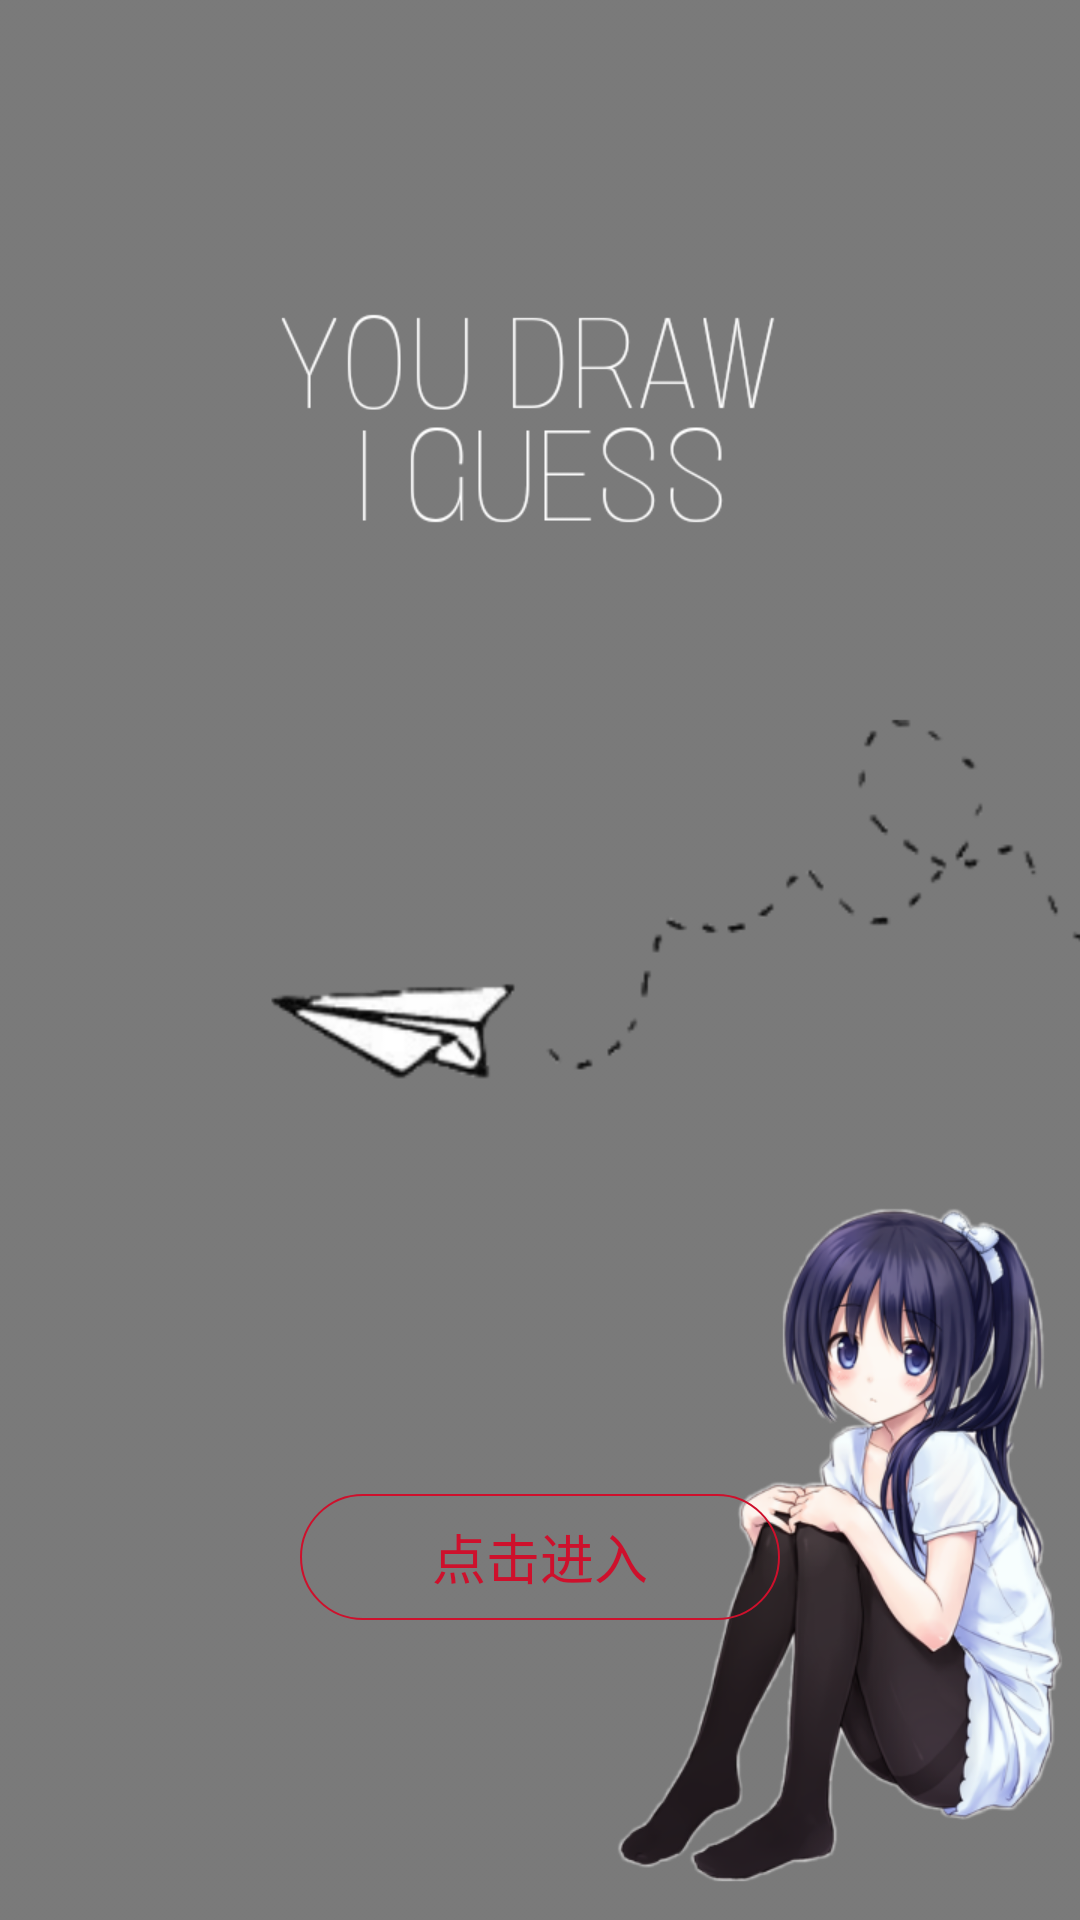

Layout XML and referenced resources for this Android screen:
<!-- AndroidManifest.xml: application theme AppTheme -->
<!-- res/layout/guid_view4.xml -->
<?xml version="1.0" encoding="utf-8"?>
<FrameLayout xmlns:android="http://schemas.android.com/apk/res/android"
    android:layout_width="match_parent"
    android:layout_height="match_parent" >

    <ImageView
        android:layout_width="match_parent"
        android:layout_height="match_parent"
        android:scaleType="centerCrop"
        android:src="@mipmap/pic_guidepage_4"
        android:contentDescription="@string/welcome_image"
        />

    <Button
        android:id="@+id/btn_login"
        android:layout_width="160dp"
        android:layout_height="42dp"
        android:layout_gravity="bottom|center_horizontal"
        android:layout_marginBottom="100dp"
        android:background="@drawable/button_shape"
        android:text="@string/click_enter"
        android:textColor="#ce102c"
        android:textSize="18sp"
        android:visibility="visible" />

</FrameLayout>
<!-- resources referenced by this layout -->
<resources>
  <!-- drawable button_shape (drawable) -->
  <?xml version="1.0" encoding="utf-8"?>
  <shape xmlns:android="http://schemas.android.com/apk/res/android">
  
      <stroke
          android:width="0.5dp"
          android:color="#ce102c"/>
  
      <corners android:radius="200dp"/>
  
      <solid
          android:color="@android:color/transparent"/>
  
      <padding
          android:bottom="5dp"
          android:left="5dp"
          android:right="5dp"
          android:top="5dp"/>
  
  </shape>
  <!-- mipmap pic_guidepage_4: png bitmap (mipmap-hdpi, 173274 bytes) -->
  <string name="click_enter">点击进入</string>
  <string name="welcome_image">欢迎图片</string>
  <style name="AppTheme" parent="Theme.AppCompat.Light.NoActionBar">
          
          <item name="colorPrimary">@color/colorPrimary</item>
          <item name="colorPrimaryDark">@color/colorPrimaryDark</item>
          <item name="colorAccent">@color/colorAccent</item>
      </style>
  <!-- not gathered from this repository: default colours our renderer supplied (Android Studio template values) -->
  <color name="colorPrimary">#FF6200EE</color>
  <color name="colorPrimaryDark">#FF3700B3</color>
  <color name="colorAccent">#FF03DAC5</color>
</resources>
